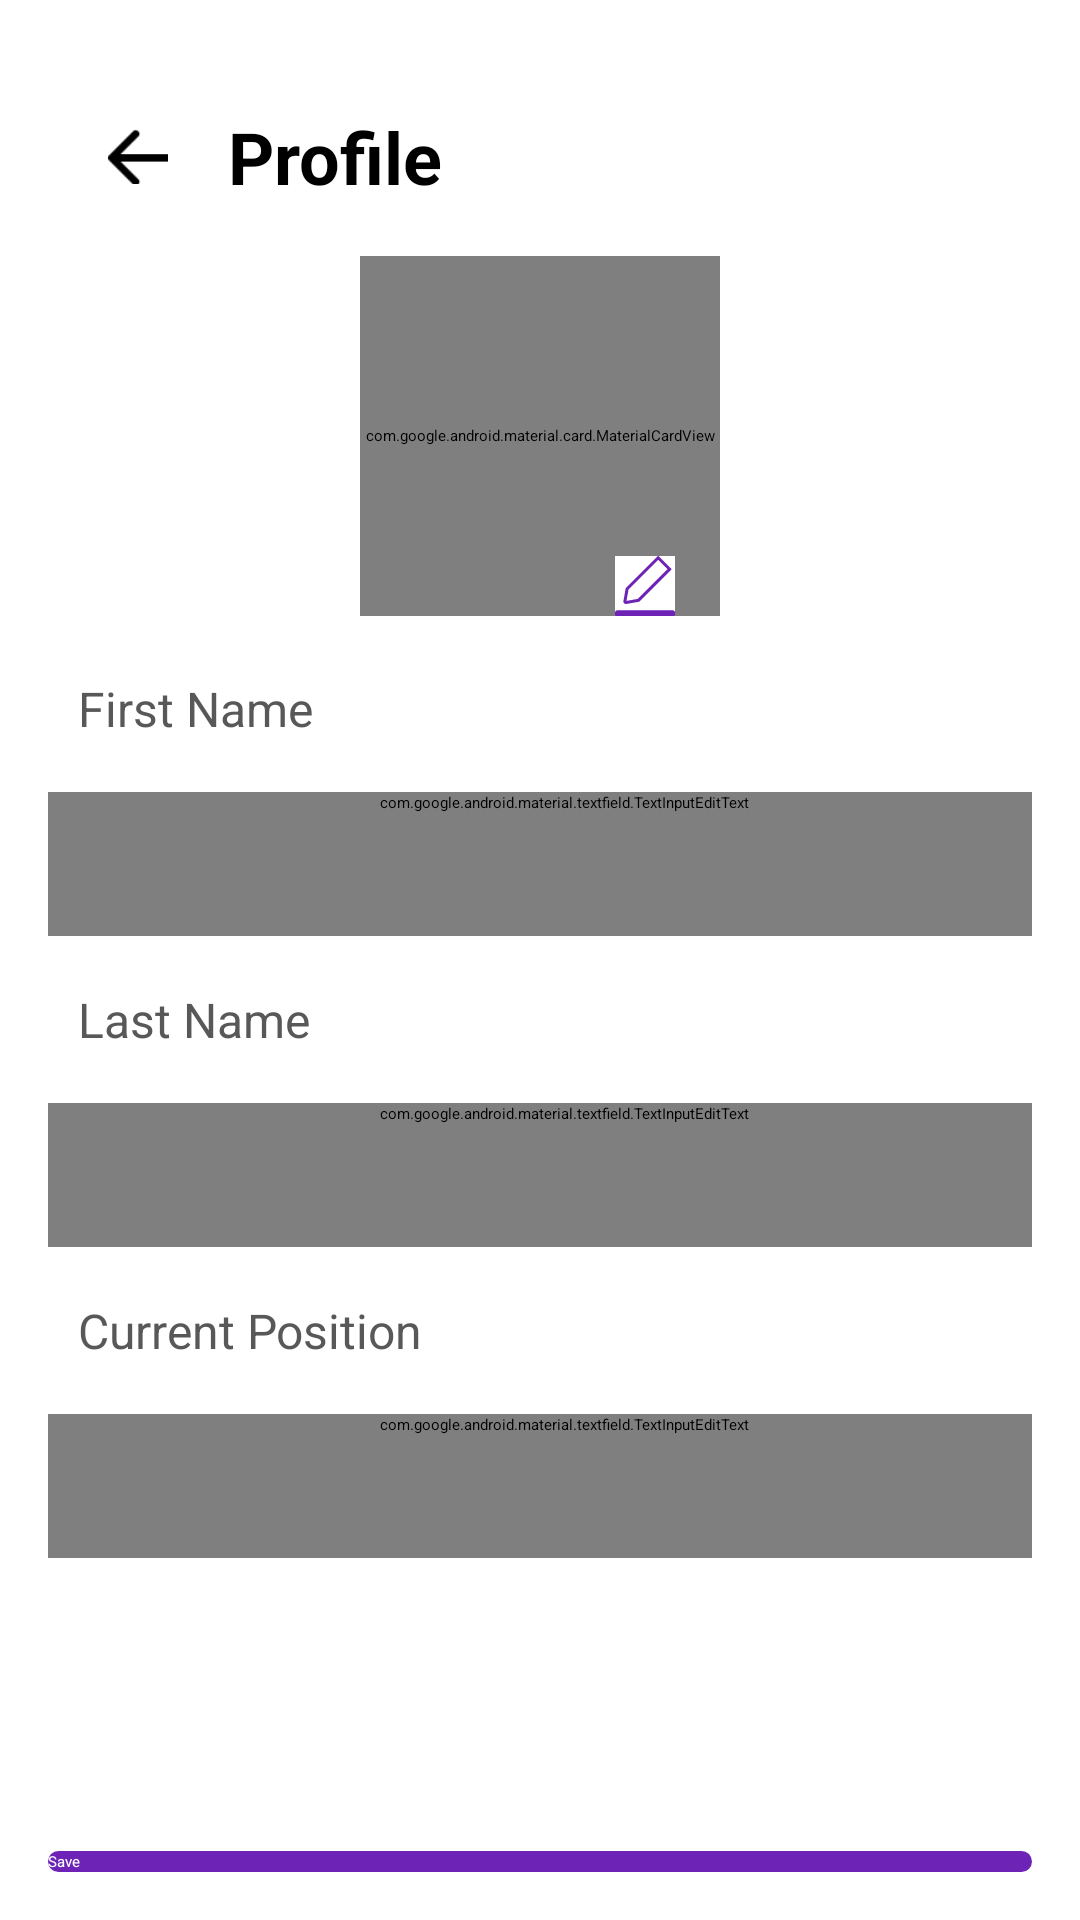

This screen was rendered from an Android layout file. Write that file and the resources it references.
<!-- AndroidManifest.xml: application theme Theme.MyApplication -->
<!-- res/layout/activity_profile_details.xml -->
<?xml version="1.0" encoding="utf-8"?>
    <RelativeLayout
        xmlns:android="http://schemas.android.com/apk/res/android"
        xmlns:app="http://schemas.android.com/apk/res-auto"
        xmlns:tools="http://schemas.android.com/tools"
        android:layout_width="match_parent"
        android:layout_height="match_parent"
        android:fillViewport="true"
        android:padding="16dp">
        <LinearLayout
            android:id="@+id/HeaderLayout"
            android:layout_width="match_parent"
            android:layout_height="wrap_content"
            android:orientation="horizontal"
            android:layout_marginTop="20dp">

            <ImageView
                android:id="@+id/back_arrow"
                android:layout_width="20dp"
                android:layout_height="20dp"
                android:layout_marginHorizontal="20dp"
                android:src="@drawable/back_arrow"
                android:layout_gravity="center"/>

            <TextView
                android:id="@+id/Header"
                android:layout_width="wrap_content"
                android:layout_height="wrap_content"
                android:textSize="24sp"
                android:textColor="@color/black"
                android:textStyle="bold"
                android:text="Profile"
                android:layout_gravity="end|bottom"
                android:layout_weight="1"/>

        </LinearLayout>

    <com.google.android.material.card.MaterialCardView
        android:id="@+id/userDpLayout"
        android:layout_width="120dp"
        android:layout_height="120dp"
        app:strokeWidth="1dp"
        app:strokeColor="@color/light_gray"
        android:layout_gravity="center_vertical"
        android:layout_marginHorizontal="10dp"
        android:layout_below="@id/HeaderLayout"
        android:layout_centerHorizontal="true"
        android:layout_marginTop="17dp"
        app:cardCornerRadius="60dp">

        <ImageView
            android:id="@+id/userDp"
            android:layout_width="match_parent"
            android:layout_height="match_parent"
            android:background="@drawable/person"
            android:scaleType="centerCrop"/>

    </com.google.android.material.card.MaterialCardView>

    <ImageView
        android:id="@+id/editImage"
        android:layout_width="20dp"
        android:layout_height="20dp"
        android:background="@drawable/edit_icon"
        android:layout_below="@id/userDpLayout"
        android:layout_centerHorizontal="true"
        android:translationX="35dp"
        android:translationY="-20dp"/>













        <TextView
            android:id="@+id/txt_firstname"
            android:layout_width="wrap_content"
            android:layout_height="wrap_content"
            android:layout_marginHorizontal="10dp"
            android:layout_below="@id/editImage"
            android:text="First Name"
            android:textColor="@color/gray"
            android:textSize="16sp" />

    <com.google.android.material.textfield.TextInputEditText
        android:id="@+id/FirstName_profile"
        android:layout_width="match_parent"
        android:layout_height="wrap_content"
        android:layout_below="@id/txt_firstname"
        android:layout_marginStart="0dp"
        android:layout_marginTop="17dp"
        android:background="@drawable/chip_background"
        android:cursorVisible="false"
        android:editable="false"
        android:hint="First Name"
        android:inputType="none"
        android:minHeight="48dp"
        android:paddingStart="16dp"
        android:textColorHint="#ACACAC" />

        <TextView
            android:id="@+id/txt_LastName"
            android:layout_width="wrap_content"
            android:layout_height="wrap_content"
            android:layout_marginTop="17dp"
            android:layout_marginHorizontal="10dp"
            android:layout_below="@id/FirstName_profile"
            android:text="Last Name"
            android:textColor="@color/gray"
            android:textSize="16sp" />
        <com.google.android.material.textfield.TextInputEditText
            android:id="@+id/LastName_profile"
            android:layout_width="match_parent"
            android:layout_height="wrap_content"
            android:layout_marginStart="0dp"
            android:layout_marginTop="17dp"
            android:cursorVisible="false"
            android:editable="false"
            android:layout_below="@id/txt_LastName"
            android:background="@drawable/chip_background"
            android:hint="Last Name"
            android:inputType="none"
            android:minHeight="48dp"
            android:paddingStart="16dp"
            android:textColorHint="#ACACAC"
            />


        <TextView
            android:id="@+id/txt_CurrentPosition"
            android:layout_width="wrap_content"
            android:layout_height="wrap_content"
            android:layout_marginTop="17dp"
            android:layout_marginHorizontal="10dp"
            android:layout_below="@id/LastName_profile"
            android:text="Current Position"
            android:textColor="@color/gray"
            android:textSize="16sp" />

        <com.google.android.material.textfield.TextInputEditText
            android:id="@+id/Current_position_profile"
            android:layout_width="match_parent"
            android:layout_height="wrap_content"
            android:layout_marginTop="17dp"
            android:layout_below="@id/txt_CurrentPosition"
            android:background="@drawable/chip_background"
            android:drawableEnd="@drawable/custom_arrow_icon"
            android:dropDownVerticalOffset="2dp"
            android:hint="Current Position"
            android:inputType="text"
            android:minHeight="48dp"
            android:paddingStart="16dp"
            android:textColorHint="#ACACAC" />
        

        <Button
            android:id="@+id/profileDetails_savebtn"
            android:background="@drawable/custom_background_button"
            android:textColor="@color/white"
            android:layout_width="match_parent"
            android:layout_height="wrap_content"
            android:layout_marginStart="0dp"
            android:layout_marginTop="40dp"
            android:layout_alignParentBottom="true"
            android:text="Save"
            android:textAppearance="@style/TextAppearance.AppCompat.Large"
            />

    </RelativeLayout>
<!-- resources referenced by this layout -->
<resources>
  <color name="black">#FF000000</color>
  <color name="gray">#585858</color>
  <color name="light_gray">#BEBEBE</color>
  <color name="white">#FFFFFFFF</color>
  <!-- drawable back_arrow: png bitmap (drawable, 293 bytes) -->
  <!-- drawable chip_background (drawable) -->
  <shape xmlns:android="http://schemas.android.com/apk/res/android"
      android:shape="rectangle">
  
      
      <solid android:color="#F1F1F1"/>
  
      
  
  
      
      <corners android:radius="10dp"/>
  </shape>
  <!-- drawable custom_arrow_icon (drawable) -->
  <?xml version="1.0" encoding="utf-8"?>
  <layer-list xmlns:android="http://schemas.android.com/apk/res/android">
      <item android:drawable="@android:drawable/arrow_down_float" android:right="16dp"/>
  </layer-list>
  <!-- drawable custom_background_button (drawable) -->
  <shape xmlns:android="http://schemas.android.com/apk/res/android">
      <solid android:color="@color/purple" />
      <corners android:radius="24dp" /> 
  </shape>
  <!-- drawable custom_uploiadimage_button (drawable) -->
  <?xml version="1.0" encoding="utf-8"?>
  <layer-list xmlns:android="http://schemas.android.com/apk/res/android">
      <item android:drawable="@drawable/signup_profile_photo" />
  </layer-list>
  <!-- drawable edit_icon: png bitmap (drawable, 788 bytes) -->
  <!-- drawable person: png bitmap (drawable, 16227 bytes) -->
  <color name="purple">#6D23B6</color>
  <!-- drawable signup_profile_photo: png bitmap (drawable, 9082 bytes) -->
</resources>
